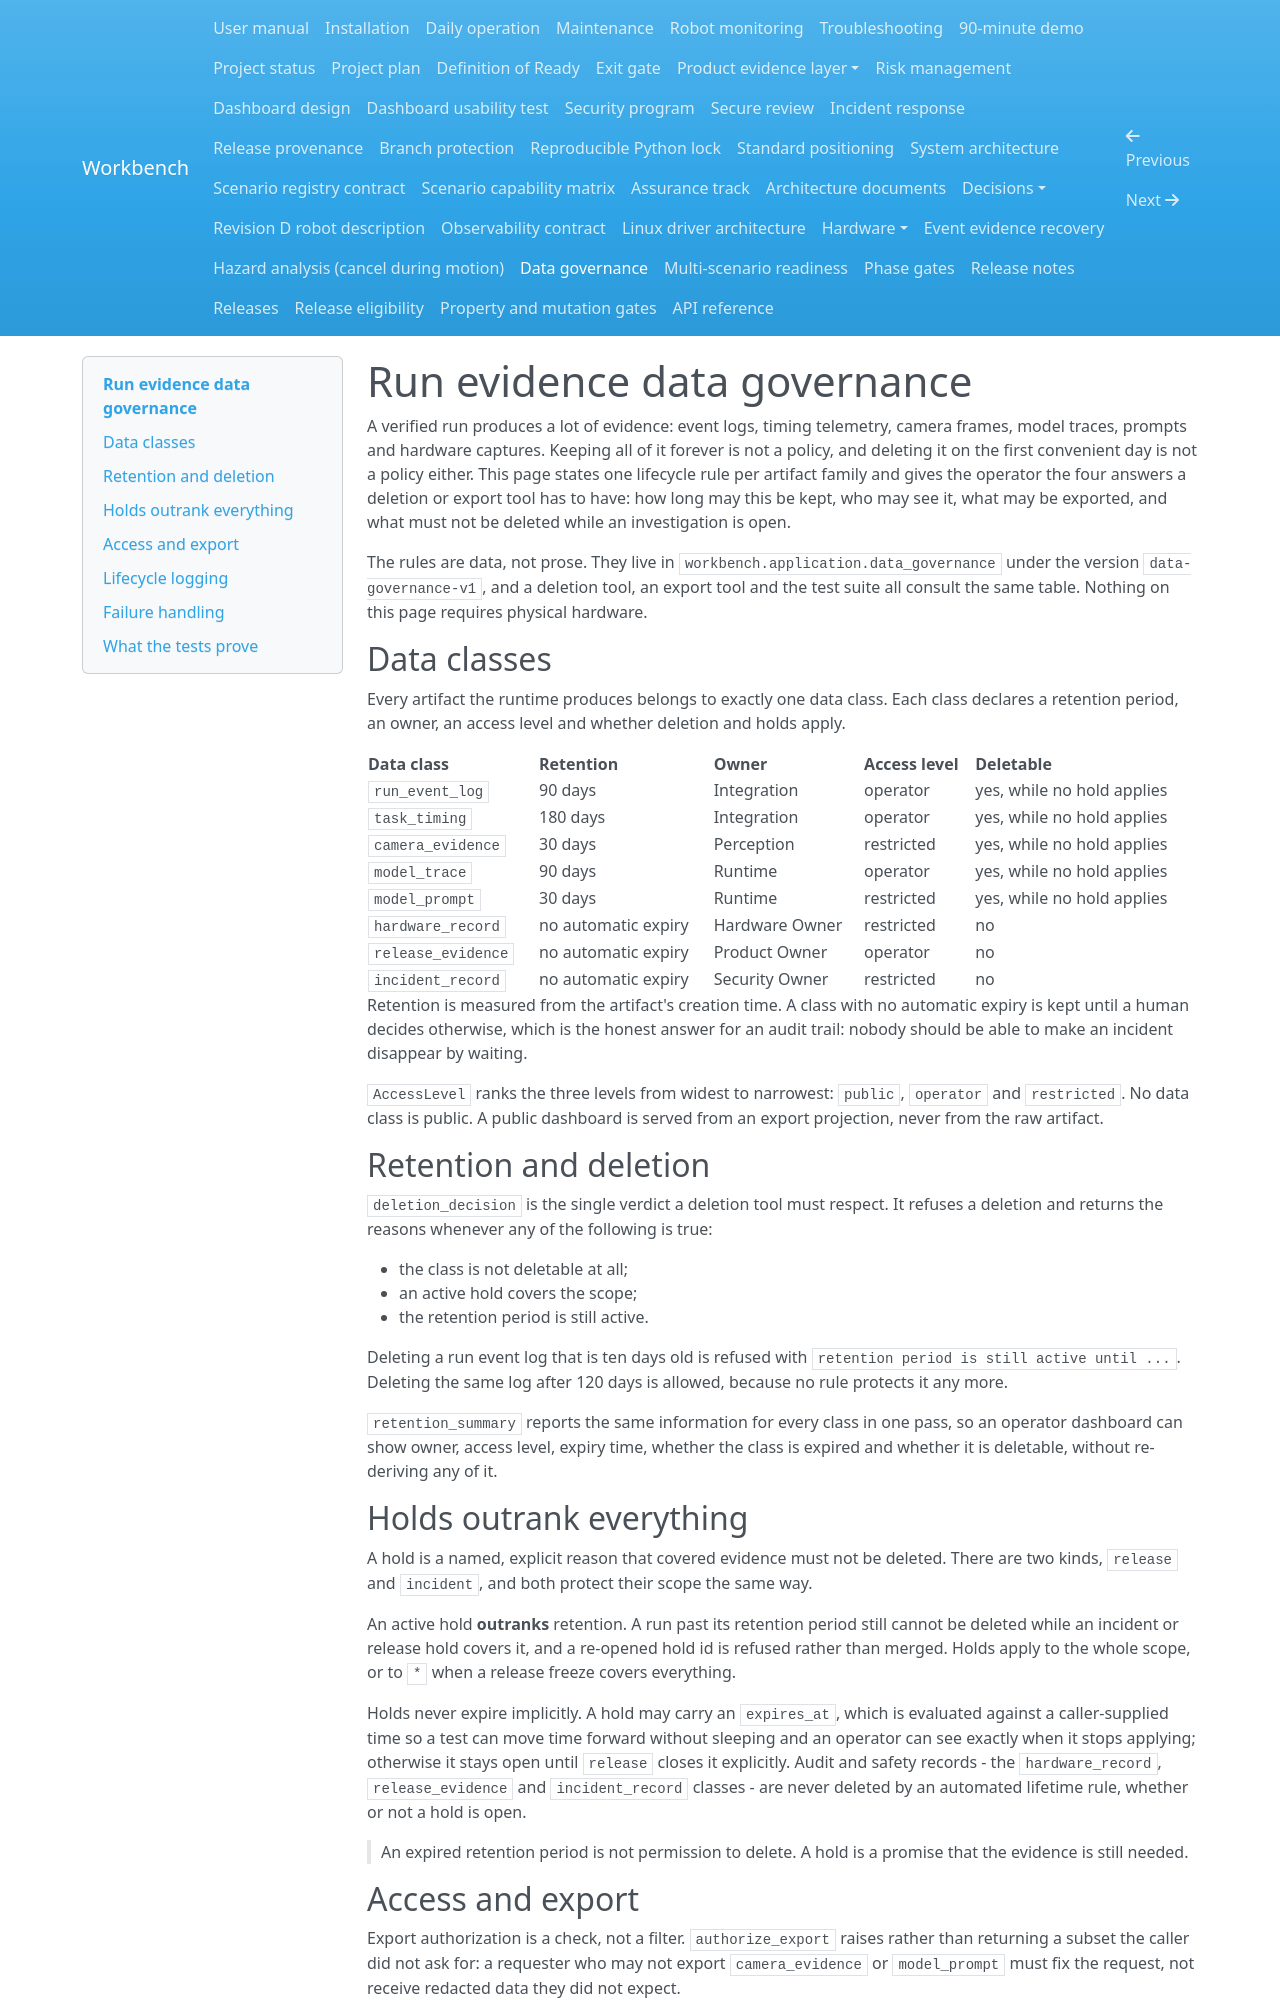

repository: Quchaosheng/workbench-mobile-home-robot · page: deployment/data-governance/index.html · generator: mkdocs

# Run evidence data governance

A verified run produces a lot of evidence: event logs, timing telemetry, camera
frames, model traces, prompts and hardware captures. Keeping all of it forever is
not a policy, and deleting it on the first convenient day is not a policy either.
This page states one lifecycle rule per artifact family and gives the operator the
four answers a deletion or export tool has to have: how long may this be kept, who
may see it, what may be exported, and what must not be deleted while an
investigation is open.

The rules are data, not prose. They live in
`workbench.application.data_governance` under the version
`data-governance-v1`, and a deletion tool, an export tool and the test suite all
consult the same table. Nothing on this page requires physical hardware.

## Data classes

Every artifact the runtime produces belongs to exactly one data class. Each class
declares a retention period, an owner, an access level and whether deletion and
holds apply.

| Data class | Retention | Owner | Access level | Deletable |
|---|---|---|---|---|
| `run_event_log` | 90 days | Integration | operator | yes, while no hold applies |
| `task_timing` | 180 days | Integration | operator | yes, while no hold applies |
| `camera_evidence` | 30 days | Perception | restricted | yes, while no hold applies |
| `model_trace` | 90 days | Runtime | operator | yes, while no hold applies |
| `model_prompt` | 30 days | Runtime | restricted | yes, while no hold applies |
| `hardware_record` | no automatic expiry | Hardware Owner | restricted | no |
| `release_evidence` | no automatic expiry | Product Owner | operator | no |
| `incident_record` | no automatic expiry | Security Owner | restricted | no |

Retention is measured from the artifact's creation time. A class with no
automatic expiry is kept until a human decides otherwise, which is the honest
answer for an audit trail: nobody should be able to make an incident disappear by
waiting.

`AccessLevel` ranks the three levels from widest to narrowest: `public`,
`operator` and `restricted`. No data class is public. A public dashboard is served
from an export projection, never from the raw artifact.

## Retention and deletion

`deletion_decision` is the single verdict a deletion tool must respect. It refuses
a deletion and returns the reasons whenever any of the following is true:

- the class is not deletable at all;
- an active hold covers the scope;
- the retention period is still active.

Deleting a run event log that is ten days old is refused with
`retention period is still active until ...`. Deleting the same log after 120 days
is allowed, because no rule protects it any more.

`retention_summary` reports the same information for every class in one pass, so
an operator dashboard can show owner, access level, expiry time, whether the class
is expired and whether it is deletable, without re-deriving any of it.

## Holds outrank everything

A hold is a named, explicit reason that covered evidence must not be deleted.
There are two kinds, `release` and `incident`, and both protect their scope the
same way.

An active hold **outranks** retention. A run past its retention period still cannot
be deleted while an incident or release hold covers it, and a re-opened hold id is
refused rather than merged. Holds apply to the whole scope, or to `*` when a
release freeze covers everything.

Holds never expire implicitly. A hold may carry an `expires_at`, which is
evaluated against a caller-supplied time so a test can move time forward without
sleeping and an operator can see exactly when it stops applying; otherwise it
stays open until `release` closes it explicitly. Audit and safety records - the
`hardware_record`, `release_evidence` and `incident_record` classes - are never
deleted by an automated lifetime rule, whether or not a hold is open.

> An expired retention period is not permission to delete. A hold is a promise
> that the evidence is still needed.
